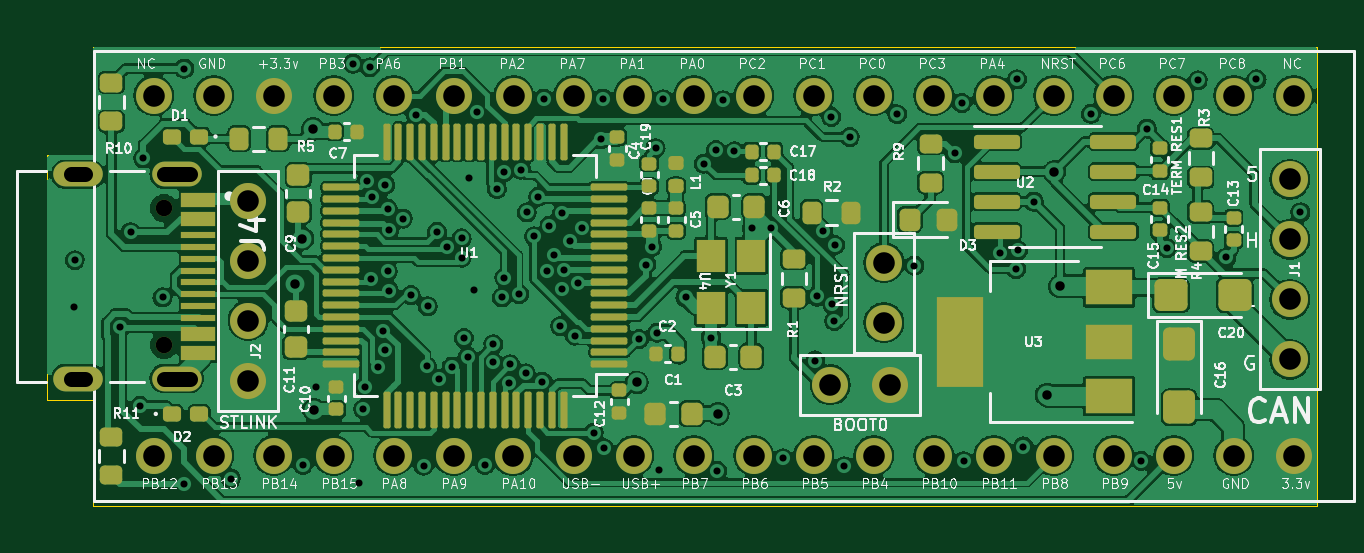
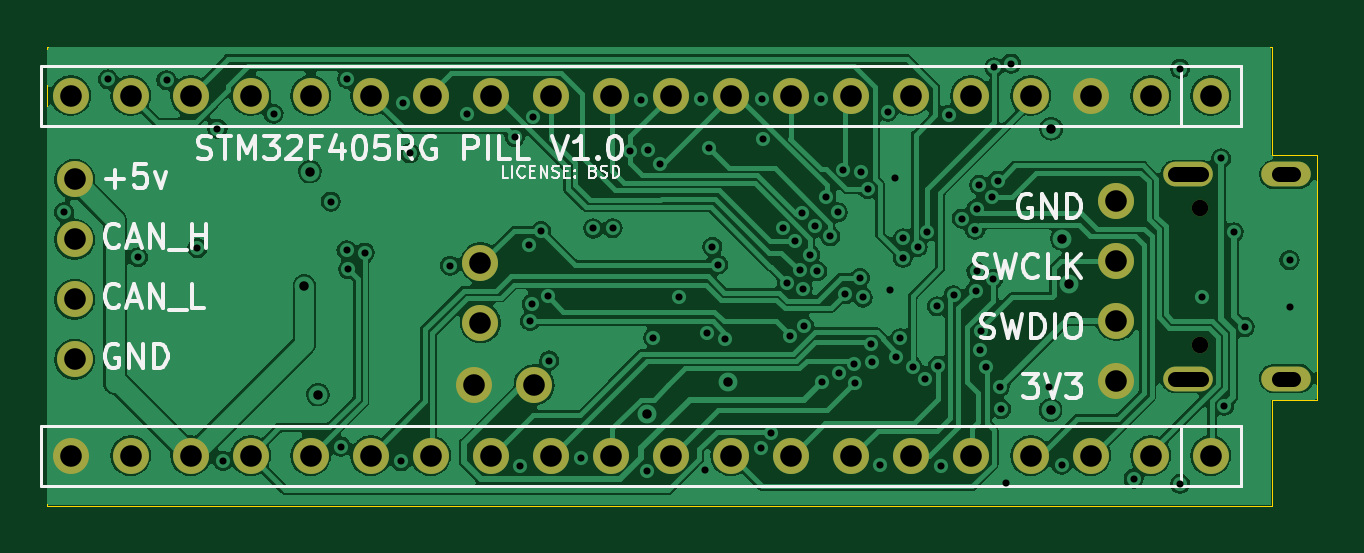
Circuit board: 11 layer files. Board 53.8 x 19.4 mm.
- bottom_copper: F405_pill-B_Cu.gbl (174089 bytes)
- bottom_mask: F405_pill-B_Mask.gbs (2028 bytes)
- paste: F405_pill-B_Paste.gbp (500 bytes)
- bottom_silk: F405_pill-B_Silkscreen.gbo (17892 bytes)
- outline: F405_pill-Edge_Cuts.gm1 (924 bytes)
- top_copper: F405_pill-F_Cu.gtl (336444 bytes)
- top_mask: F405_pill-F_Mask.gts (8947 bytes)
- paste: F405_pill-F_Paste.gtp (7399 bytes)
- top_silk: F405_pill-F_Silkscreen.gto (92497 bytes)
- drill: F405_pill-NPTH.drl (397 bytes)
- drill: F405_pill-PTH.drl (3565 bytes)

=== bottom_copper: F405_pill-B_Cu.gbl (174089 bytes, source omitted) ===
=== bottom_mask: F405_pill-B_Mask.gbs ===
G04 #@! TF.GenerationSoftware,KiCad,Pcbnew,(6.0.7-1)-1*
G04 #@! TF.CreationDate,2022-09-05T11:08:54-04:00*
G04 #@! TF.ProjectId,F405_pill,46343035-5f70-4696-9c6c-2e6b69636164,rev?*
G04 #@! TF.SameCoordinates,Original*
G04 #@! TF.FileFunction,Soldermask,Bot*
G04 #@! TF.FilePolarity,Negative*
%FSLAX46Y46*%
G04 Gerber Fmt 4.6, Leading zero omitted, Abs format (unit mm)*
G04 Created by KiCad (PCBNEW (6.0.7-1)-1) date 2022-09-05 11:08:54*
%MOMM*%
%LPD*%
G01*
G04 APERTURE LIST*
%ADD10C,1.524000*%
%ADD11C,0.700000*%
%ADD12O,2.100000X1.050000*%
G04 APERTURE END LIST*
D10*
X146982000Y-88222000D03*
X146982000Y-85682000D03*
X146982000Y-83142000D03*
X146982000Y-80602000D03*
X129800000Y-84130000D03*
X129800000Y-86670000D03*
X130070000Y-89300000D03*
X127530000Y-89300000D03*
X147147000Y-77057000D03*
X144607000Y-77057000D03*
X142067000Y-77057000D03*
X139527000Y-77057000D03*
X136987000Y-77057000D03*
X134447000Y-77057000D03*
X131907000Y-77057000D03*
X129367000Y-77057000D03*
X126827000Y-77057000D03*
X124287000Y-77057000D03*
X121747000Y-77057000D03*
X119207000Y-77057000D03*
X116667000Y-77057000D03*
X114127000Y-77057000D03*
X111587000Y-77057000D03*
X109047000Y-77057000D03*
X106507000Y-77057000D03*
X103967000Y-77057000D03*
X101427000Y-77057000D03*
X98887000Y-77057000D03*
X98887000Y-92297000D03*
X101427000Y-92297000D03*
X103967000Y-92297000D03*
X106507000Y-92297000D03*
X109047000Y-92297000D03*
X111587000Y-92297000D03*
X114103395Y-92306993D03*
X116667000Y-92297000D03*
X119207000Y-92297000D03*
X121747000Y-92297000D03*
X124287000Y-92297000D03*
X126827000Y-92297000D03*
X129367000Y-92297000D03*
X131907000Y-92297000D03*
X134447000Y-92297000D03*
X136987000Y-92297000D03*
X139527000Y-92297000D03*
X142067000Y-92297000D03*
X144607000Y-92297000D03*
X147147000Y-92297000D03*
X102882000Y-81502000D03*
X102882000Y-84042000D03*
X102882000Y-86582000D03*
X102882000Y-89122000D03*
D11*
X99332000Y-87602000D03*
X99332000Y-81822000D03*
D12*
X99862000Y-80392000D03*
X99862000Y-89032000D03*
X95682000Y-80392000D03*
X95682000Y-89032000D03*
M02*

=== paste: F405_pill-B_Paste.gbp ===
G04 #@! TF.GenerationSoftware,KiCad,Pcbnew,(6.0.7-1)-1*
G04 #@! TF.CreationDate,2022-09-05T11:08:54-04:00*
G04 #@! TF.ProjectId,F405_pill,46343035-5f70-4696-9c6c-2e6b69636164,rev?*
G04 #@! TF.SameCoordinates,Original*
G04 #@! TF.FileFunction,Paste,Bot*
G04 #@! TF.FilePolarity,Positive*
%FSLAX46Y46*%
G04 Gerber Fmt 4.6, Leading zero omitted, Abs format (unit mm)*
G04 Created by KiCad (PCBNEW (6.0.7-1)-1) date 2022-09-05 11:08:54*
%MOMM*%
%LPD*%
G01*
G04 APERTURE LIST*
G04 APERTURE END LIST*
M02*

=== bottom_silk: F405_pill-B_Silkscreen.gbo (17892 bytes, source omitted) ===
=== outline: F405_pill-Edge_Cuts.gm1 ===
G04 #@! TF.GenerationSoftware,KiCad,Pcbnew,(6.0.7-1)-1*
G04 #@! TF.CreationDate,2022-09-05T11:08:54-04:00*
G04 #@! TF.ProjectId,F405_pill,46343035-5f70-4696-9c6c-2e6b69636164,rev?*
G04 #@! TF.SameCoordinates,Original*
G04 #@! TF.FileFunction,Profile,NP*
%FSLAX46Y46*%
G04 Gerber Fmt 4.6, Leading zero omitted, Abs format (unit mm)*
G04 Created by KiCad (PCBNEW (6.0.7-1)-1) date 2022-09-05 11:08:54*
%MOMM*%
%LPD*%
G01*
G04 APERTURE LIST*
G04 #@! TA.AperFunction,Profile*
%ADD10C,0.040000*%
G04 #@! TD*
G04 APERTURE END LIST*
D10*
X148131966Y-94407903D02*
X148131966Y-74988289D01*
X96311902Y-74988289D02*
X96311902Y-79560946D01*
X94372749Y-79560946D02*
X94372749Y-89923130D01*
X94372749Y-89923130D02*
X96311902Y-89923130D01*
X96311902Y-79560946D02*
X94372749Y-79560946D01*
X96311902Y-89923130D02*
X96311902Y-94407903D01*
X148131966Y-74988289D02*
X96311902Y-74988289D01*
X96311902Y-94407903D02*
X148131966Y-94407903D01*
M02*

=== top_copper: F405_pill-F_Cu.gtl (336444 bytes, source omitted) ===
=== top_mask: F405_pill-F_Mask.gts (8947 bytes, source omitted) ===
=== paste: F405_pill-F_Paste.gtp (7399 bytes, source omitted) ===
=== top_silk: F405_pill-F_Silkscreen.gto (92497 bytes, source omitted) ===
=== drill: F405_pill-NPTH.drl ===
M48
; DRILL file {KiCad (6.0.7-1)-1} date Monday, September 05, 2022 at 11:08:57 AM
; FORMAT={-:-/ absolute / metric / decimal}
; #@! TF.CreationDate,2022-09-05T11:08:57-04:00
; #@! TF.GenerationSoftware,Kicad,Pcbnew,(6.0.7-1)-1
; #@! TF.FileFunction,NonPlated,1,4,NPTH
FMAT,2
METRIC
; #@! TA.AperFunction,NonPlated,NPTH,ComponentDrill
T1C0.700
%
G90
G05
T1
X99.332Y-81.822
X99.332Y-87.602
T0
M30

=== drill: F405_pill-PTH.drl ===
M48
; DRILL file {KiCad (6.0.7-1)-1} date Monday, September 05, 2022 at 11:08:57 AM
; FORMAT={-:-/ absolute / metric / decimal}
; #@! TF.CreationDate,2022-09-05T11:08:57-04:00
; #@! TF.GenerationSoftware,Kicad,Pcbnew,(6.0.7-1)-1
; #@! TF.FileFunction,Plated,1,4,PTH
FMAT,2
METRIC
; #@! TA.AperFunction,Plated,PTH,ViaDrill
T1C0.300
; #@! TA.AperFunction,Plated,PTH,ViaDrill
T2C0.400
; #@! TA.AperFunction,Plated,PTH,ComponentDrill
T3C0.650
; #@! TA.AperFunction,Plated,PTH,ComponentDrill
T4C0.914
%
G90
G05
T1
X95.52Y-85.99
X95.55Y-84.02
X97.444Y-86.853
X97.907Y-82.84
X98.305Y-90.185
X98.44Y-79.71
X99.26Y-85.6
X100.182Y-75.912
X100.182Y-93.489
X102.15Y-93.27
X105.2Y-92.69
X105.741Y-89.379
X107.33Y-75.7
X107.56Y-93.45
X107.76Y-90.32
X107.814Y-89.383
X107.91Y-80.654
X108.049Y-75.859
X108.089Y-84.808
X108.14Y-81.348
X108.39Y-88.56
X108.614Y-87.008
X108.67Y-87.82
X108.69Y-80.83
X108.8Y-81.85
X108.8Y-84.5
X108.839Y-85.308
X108.864Y-82.733
X109.43Y-82.26
X109.772Y-85.5
X109.972Y-77.856
X110.31Y-92.73
X110.438Y-88.5
X110.483Y-85.977
X110.88Y-82.82
X110.96Y-89.06
X111.29Y-83.47
X111.5Y-88.53
X111.919Y-83.103
X111.92Y-83.92
X112.02Y-87.32
X112.189Y-88.108
X112.23Y-80.55
X112.46Y-85.3
X112.56Y-77.73
X112.9Y-92.69
X113.241Y-88.33
X113.264Y-87.583
X113.414Y-81.008
X113.62Y-85.6
X113.7Y-80.31
X113.732Y-84.762
X113.945Y-89.21
X113.98Y-88.43
X114.357Y-85.462
X114.44Y-80.19
X114.64Y-88.816
X114.68Y-82.0
X114.99Y-83.01
X115.16Y-81.34
X115.34Y-89.17
X115.39Y-77.18
X115.54Y-84.49
X115.64Y-82.56
X115.839Y-83.783
X116.095Y-86.815
X116.16Y-85.23
X116.17Y-82.038
X116.264Y-84.453
X116.489Y-83.208
X116.709Y-87.211
X116.839Y-84.978
X117.01Y-82.65
X117.52Y-91.32
X117.831Y-78.9
X117.9Y-77.18
X117.94Y-91.98
X119.432Y-87.362
X119.739Y-84.208
X119.98Y-83.45
X120.13Y-79.28
X120.2Y-87.091
X120.287Y-92.913
X120.46Y-77.22
X121.4Y-85.6
X122.18Y-79.933
X122.48Y-87.3
X122.69Y-79.36
X122.74Y-92.941
X123.0Y-77.25
X123.47Y-79.42
X124.21Y-82.67
X125.02Y-82.68
X125.53Y-92.41
X126.89Y-88.27
X126.95Y-85.559
X127.23Y-82.78
X127.57Y-77.96
X127.62Y-85.86
X127.7Y-86.6
X127.73Y-83.38
X128.12Y-92.75
X128.35Y-78.81
X130.36Y-77.84
X131.09Y-84.25
X132.8Y-79.5
X133.1Y-77.37
X133.17Y-92.54
X134.7Y-83.7
X135.4Y-84.4
X135.44Y-76.36
X135.47Y-83.61
X135.7Y-91.91
X136.141Y-81.541
X138.56Y-77.82
X140.7Y-92.52
X140.932Y-78.452
X141.782Y-83.512
X143.09Y-76.41
X144.3Y-83.9
X145.57Y-76.37
X147.43Y-82.0
T2
X104.876Y-85.013
X105.182Y-83.112
X105.634Y-78.456
X105.667Y-90.354
X119.337Y-89.197
X122.766Y-90.521
X136.682Y-89.712
X137.017Y-80.271
X137.25Y-85.126
T4
X98.887Y-77.057
X98.887Y-92.297
X101.427Y-77.057
X101.427Y-92.297
X102.882Y-81.502
X102.882Y-84.042
X102.882Y-86.582
X102.882Y-89.122
X103.967Y-77.057
X103.967Y-92.297
X106.507Y-77.057
X106.507Y-92.297
X109.047Y-77.057
X109.047Y-92.297
X111.587Y-77.057
X111.587Y-92.297
X114.103Y-92.307
X114.127Y-77.057
X116.667Y-77.057
X116.667Y-92.297
X119.207Y-77.057
X119.207Y-92.297
X121.747Y-77.057
X121.747Y-92.297
X124.287Y-77.057
X124.287Y-92.297
X126.827Y-77.057
X126.827Y-92.297
X127.53Y-89.3
X129.367Y-77.057
X129.367Y-92.297
X129.8Y-84.13
X129.8Y-86.67
X130.07Y-89.3
X131.907Y-77.057
X131.907Y-92.297
X134.447Y-77.057
X134.447Y-92.297
X136.987Y-77.057
X136.987Y-92.297
X139.527Y-77.057
X139.527Y-92.297
X142.067Y-77.057
X142.067Y-92.297
X144.607Y-77.057
X144.607Y-92.297
X146.982Y-80.602
X146.982Y-83.142
X146.982Y-85.682
X146.982Y-88.222
X147.147Y-77.057
X147.147Y-92.297
T3
X95.982Y-80.392G85X95.382Y-80.392
G05
X95.982Y-89.032G85X95.382Y-89.032
G05
X100.412Y-80.392G85X99.312Y-80.392
G05
X100.412Y-89.032G85X99.312Y-89.032
G05
T0
M30

